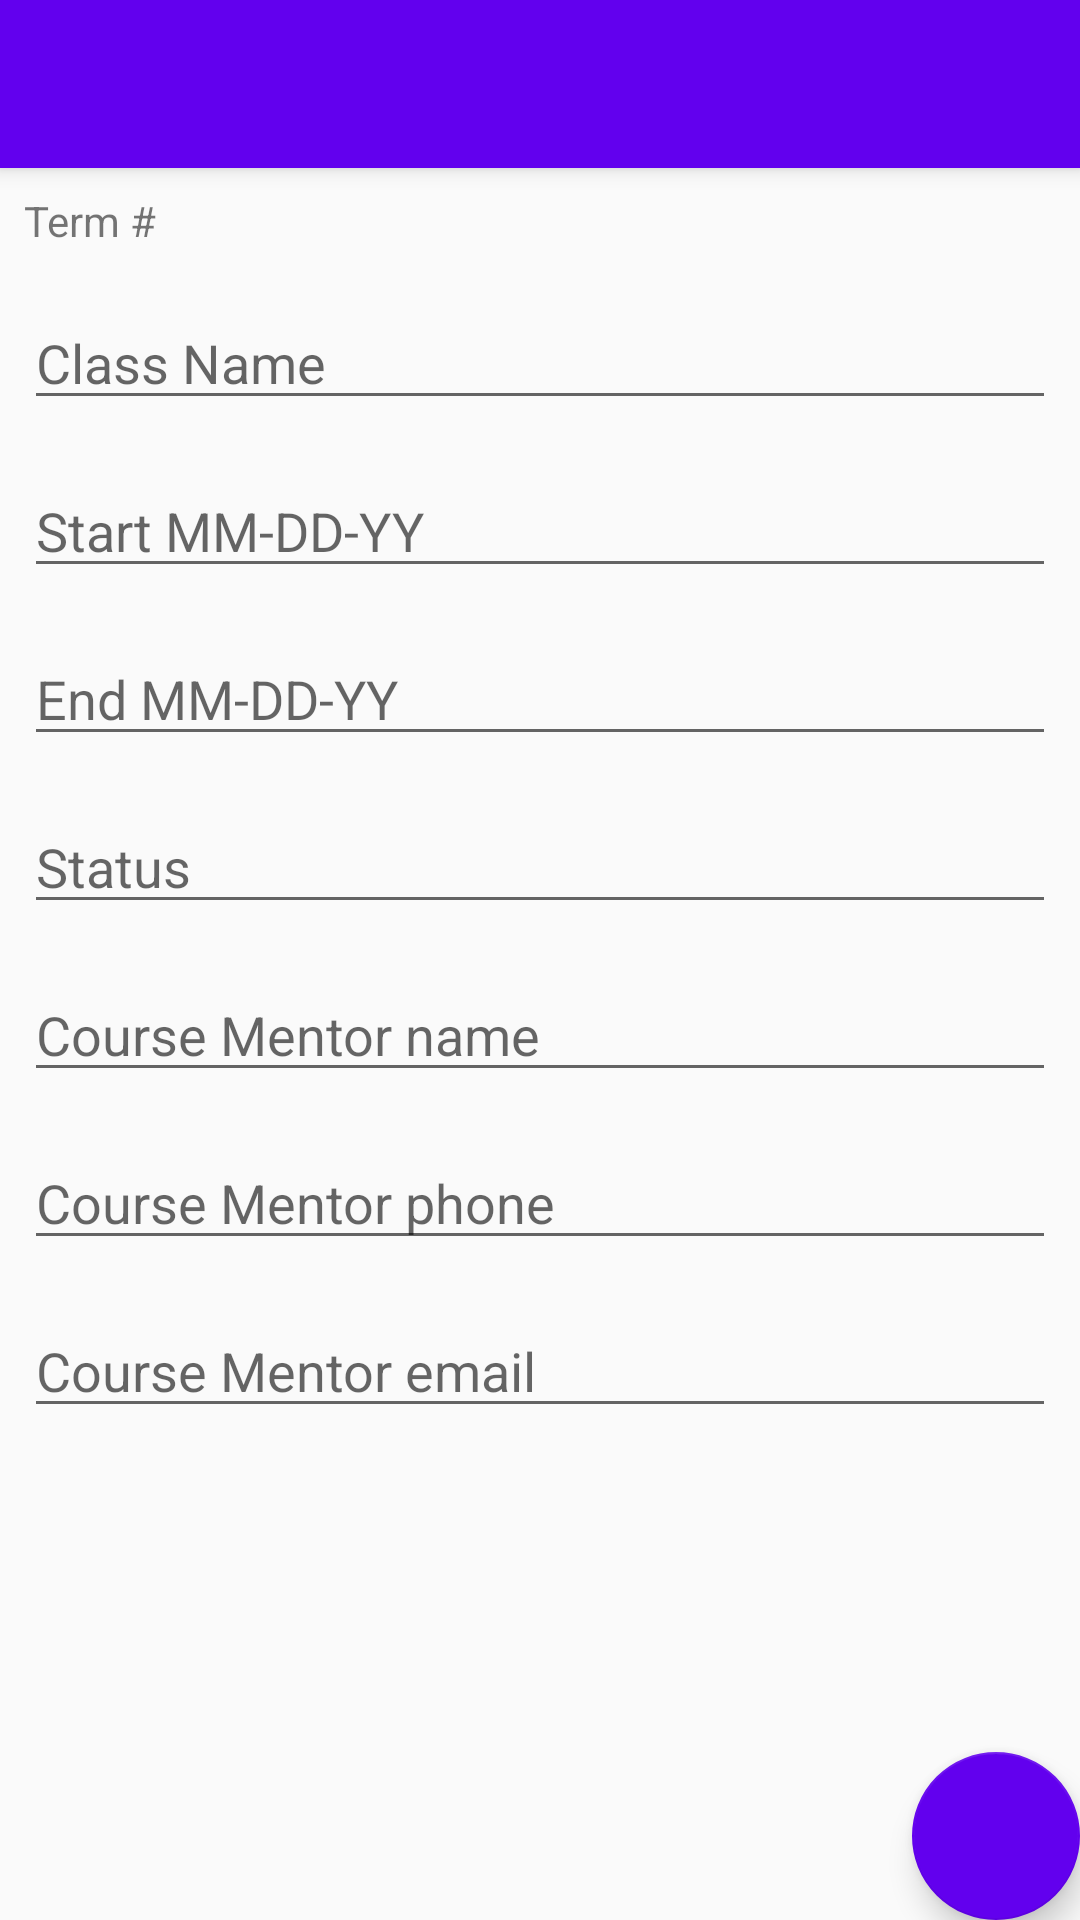

Produce the Android XML layout that renders to this screen, including the resource entries it uses.
<!-- AndroidManifest.xml: application theme Theme.AppCompat.Light.NoActionBar -->
<!-- res/layout/activity_class_add.xml -->
<?xml version="1.0" encoding="utf-8"?>
<android.support.design.widget.CoordinatorLayout xmlns:android="http://schemas.android.com/apk/res/android"
    xmlns:app="http://schemas.android.com/apk/res-auto"
    xmlns:tools="http://schemas.android.com/tools"
    android:layout_width="match_parent"
    android:layout_height="match_parent"
    tools:context="com.example.mobileapp_working.ClassAdd">

    <android.support.design.widget.AppBarLayout
        android:layout_width="match_parent"
        android:layout_height="wrap_content"
        android:theme="@style/AppBarOverlay">

        <android.support.v7.widget.Toolbar
            android:id="@+id/toolbar"
            android:layout_width="match_parent"
            android:layout_height="?attr/actionBarSize"
            android:background="@color/colorPrimary"/>
            

    </android.support.design.widget.AppBarLayout>

    <include layout="@layout/content_class_add" />

    <android.support.design.widget.FloatingActionButton
        android:id="@+id/class_add_fab"
        android:layout_width="wrap_content"
        android:layout_height="wrap_content"
        app:cb_color="@color/colorPrimary"
        android:layout_gravity="bottom|end"
        android:layout_margin="@dimen/fab_margin"
        android:src="@drawable/plus_circle"
        app:backgroundTint="@color/colorPrimary"/>

</android.support.design.widget.CoordinatorLayout>
<!-- res/layout/content_class_add.xml (included above) -->
<?xml version="1.0" encoding="utf-8"?>
<android.support.constraint.ConstraintLayout xmlns:android="http://schemas.android.com/apk/res/android"
    xmlns:app="http://schemas.android.com/apk/res-auto"
    xmlns:tools="http://schemas.android.com/tools"
    android:layout_width="match_parent"
    android:layout_height="match_parent"
    app:layout_behavior="@string/appbar_scrolling_view_behavior"
    tools:context="com.example.mobileapp_working.ClassAdd"
    tools:showIn="@layout/activity_class_add">

    <ScrollView
        android:layout_width="match_parent"
        android:layout_height="match_parent">

        <LinearLayout
            android:layout_width="match_parent"
            android:layout_height="match_parent"
            android:orientation="vertical">

            <TextView
                android:id="@+id/class_add_term_number"
                android:layout_width="match_parent"
                android:layout_height="20dp"
                android:layout_marginBottom="8dp"
                android:layout_marginLeft="8dp"
                android:layout_marginRight="8dp"
                android:layout_marginTop="8dp"
                android:text="Term #" />

            <EditText
                android:id="@+id/class_add_name"
                android:layout_width="match_parent"
                android:layout_height="40dp"
                android:layout_gravity="center_horizontal"
                android:layout_margin="8dp"
                android:hint="Class Name"
                android:inputType="text" />

            <EditText
                android:id="@+id/class_add_start"
                android:layout_width="match_parent"
                android:layout_height="40dp"
                android:layout_gravity="center_horizontal"
                android:layout_margin="8dp"
                android:hint="Start MM-DD-YY"
                android:inputType="date" />

            <EditText
                android:id="@+id/class_add_end"
                android:layout_width="match_parent"
                android:layout_height="40dp"
                android:layout_gravity="center_horizontal"
                android:layout_margin="8dp"
                android:hint="End MM-DD-YY"
                android:inputType="date" />

            <EditText
                android:id="@+id/class_add_status"
                android:layout_width="match_parent"
                android:layout_height="40dp"
                android:layout_gravity="center_horizontal"
                android:layout_margin="8dp"
                android:hint="Status"
                android:inputType="text" />

            <EditText
                android:id="@+id/class_add_course_mentor_name"
                android:layout_width="match_parent"
                android:layout_height="40dp"
                android:layout_margin="8dp"
                android:hint="Course Mentor name" />

            <EditText
                android:id="@+id/class_add_course_mentor_phone"
                android:layout_width="match_parent"
                android:layout_height="40dp"
                android:layout_margin="8dp"
                android:hint="Course Mentor phone" />

            <EditText
                android:id="@+id/class_add_course_mentor_email"
                android:layout_width="match_parent"
                android:layout_height="40dp"
                android:layout_margin="8dp"
                android:hint="Course Mentor email" />

        </LinearLayout>

    </ScrollView>

</android.support.constraint.ConstraintLayout>
<!-- resources referenced by this layout -->
<resources>
  <style name="AppBarOverlay" parent="ThemeOverlay.AppCompat.Dark.ActionBar" />
  <style name="PopupOverlay" parent="ThemeOverlay.AppCompat.Light" />
  <!-- not gathered from this repository: default colours our renderer supplied (Android Studio template values) -->
  <color name="colorPrimary">#FF6200EE</color>
</resources>
